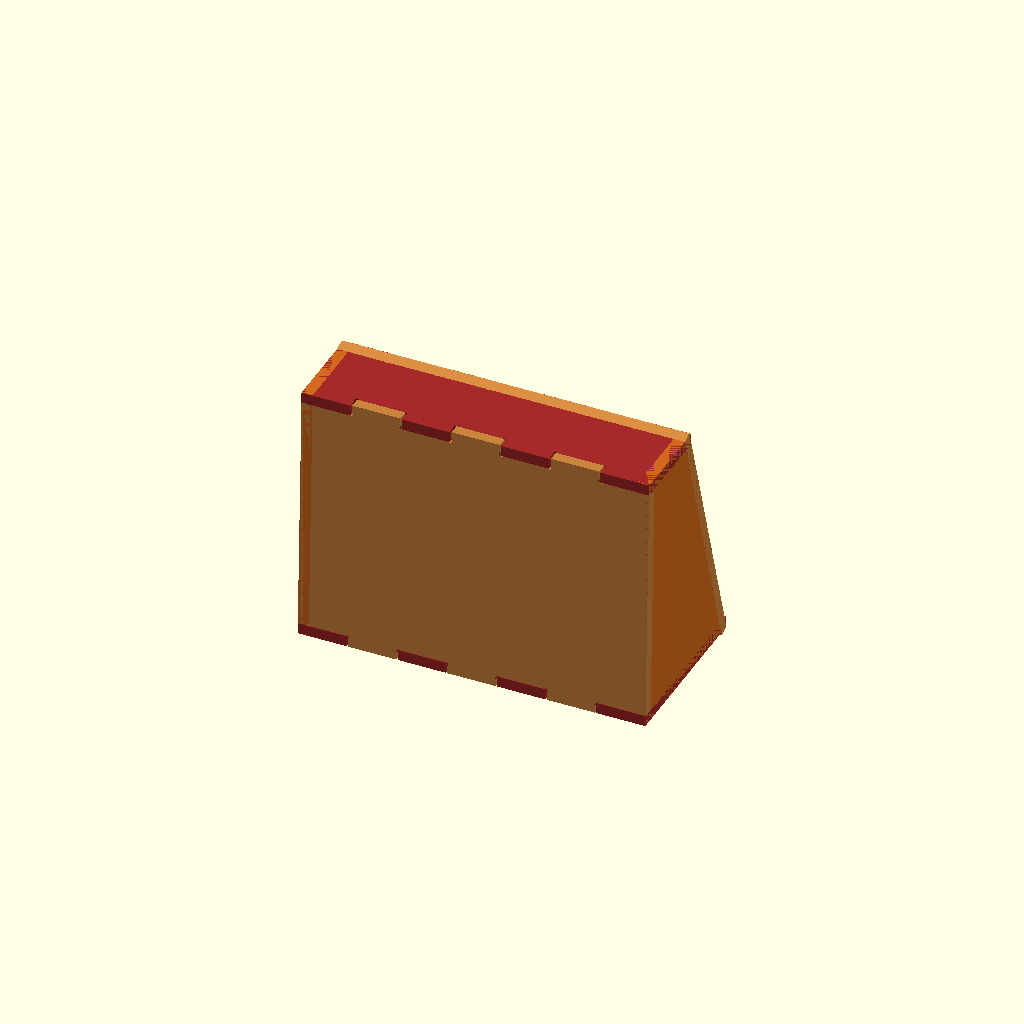
Cell 1: rendered with the file's own defaults.
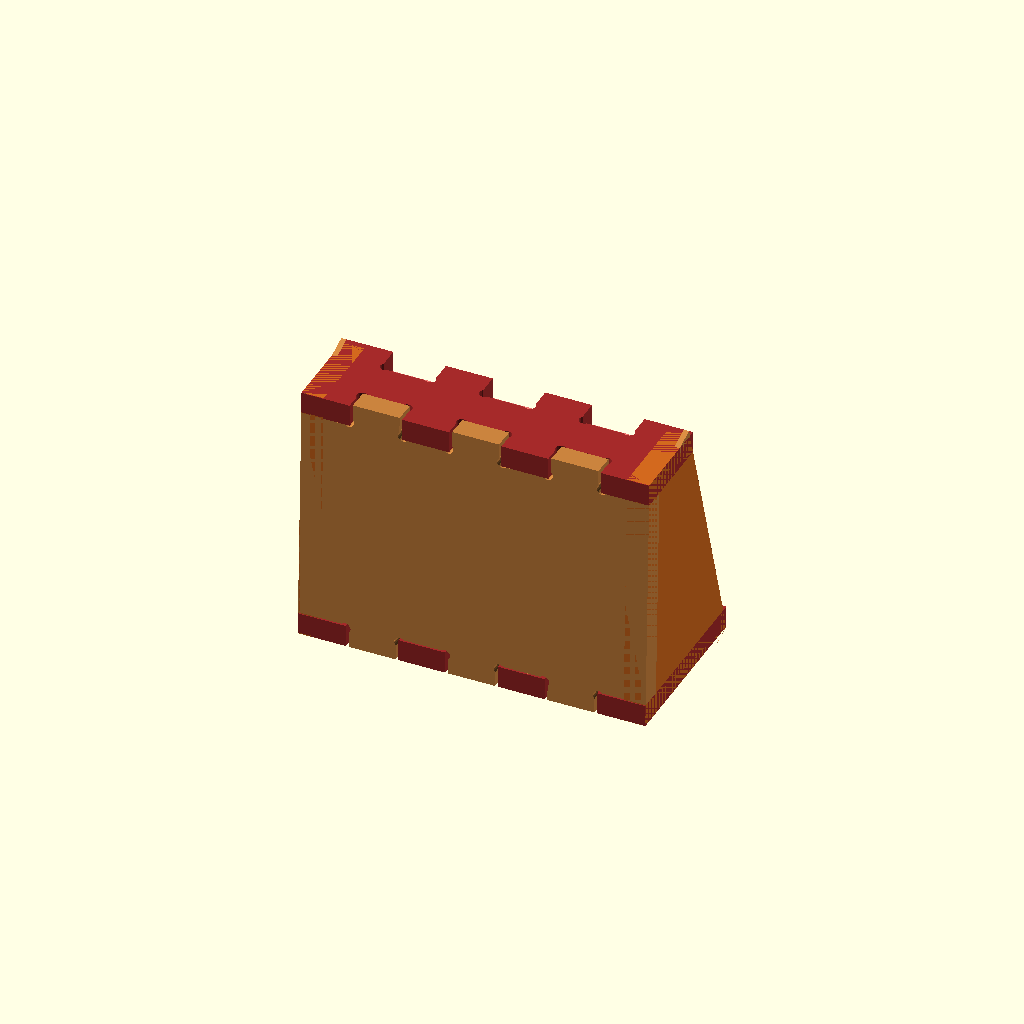
Cell 2: the same model with in = 50.8.
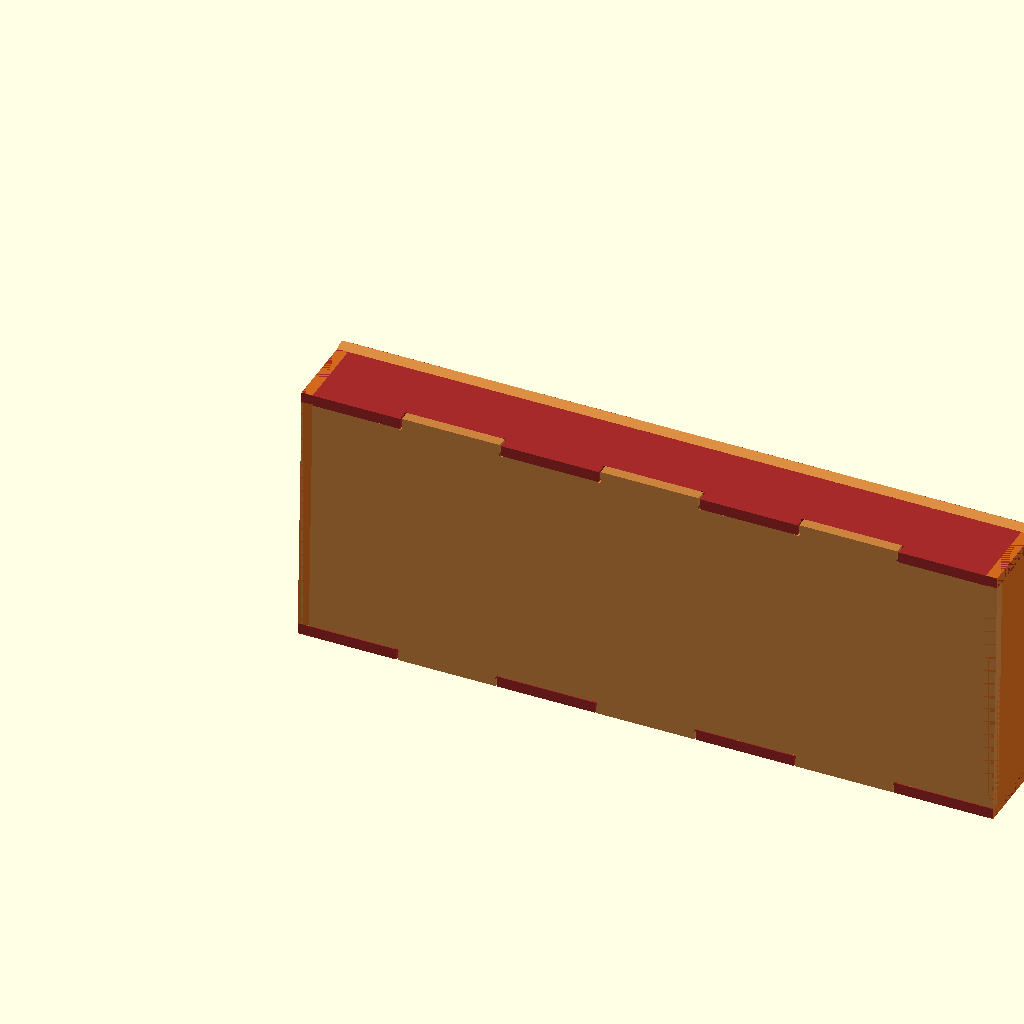
Cell 3 — width set to 800, the other parameters unchanged.
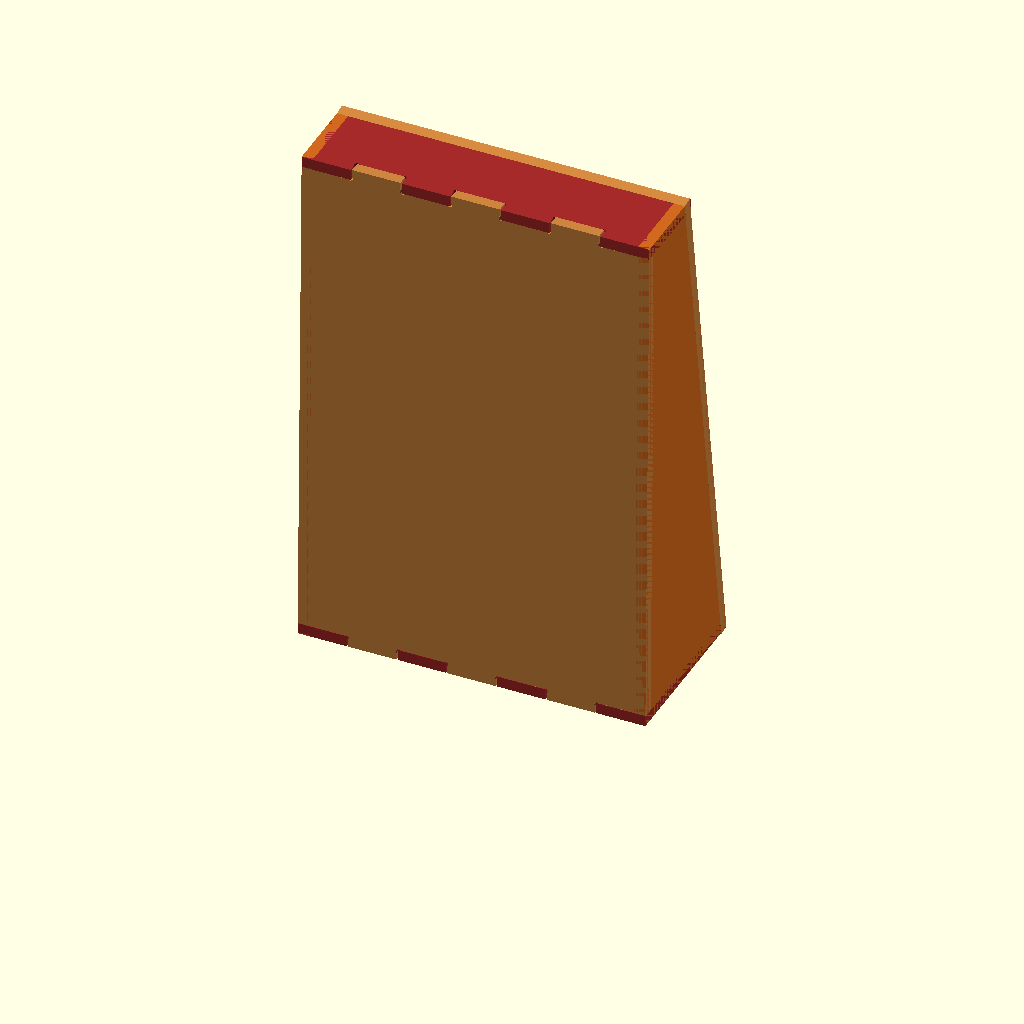
Cell 4: height = 600 (everything else at default).
One fixed orthographic camera (rotation 55°, 0°, 25°; colour scheme Cornfield) for every cell.
OpenSCAD source file speaker_box.scad:
use <joints.scad>;
pad=0.1;
zero=0.001;
in=25.4;
$fn=90;
wood=in/2;


width=400;
height=300;
bottom=200;
top=100;
back_offset=10;

front_angle=atan((bottom-top-back_offset)/height);
back_angle=atan((back_offset)/height);

front=height/cos(front_angle);
back=height/cos(back_angle);

back_extra=sin(back_angle)*wood;
front_extra=sin(front_angle)*wood;

speaker=10*in;

bit=in/4;
x_pins=3;
pintail_gap=in/16;
pintail_holes=0;
pintail_ear=bit;

module dirror_y(y=0) {
	children();
	translate([0,y])
	mirror([0,1])
	children();
}

module dirror_x(x=0) {
	children();
	translate([x,0])
	mirror([1,0])
	children();
}

module wood(h=wood) {
	linear_extrude(height=h)
	children();
}

module top() {
	difference() {
		translate([0,-back_extra])
		square([width,top+front_extra+back_extra]);

		translate([width,-pad-back_extra])
		rotate([0,0,90])
		negative_tails(width,wood+back_extra+pad,x_pins,pintail_gap,pintail_holes,pintail_ear);
		translate([width,top+front_extra+pad])
		mirror([0,1,0])
		rotate([0,0,90])
		#negative_tails(width,wood+front_extra+pad,x_pins,pintail_gap,pintail_holes,pintail_ear);
	}
}

module bottom() {
	difference() {
		square([width,bottom]);
		dirror_y(bottom)
		translate([width,-pad])
		rotate([0,0,90])
		negative_tails(width,wood+back_extra+pad,x_pins,pintail_gap,pintail_holes,pintail_ear);
	}
}

module side() {
	hull() {
		translate([back_offset,height-zero])
		square([top,zero]);
		square([bottom,zero]);
	}
}

module front() {
	difference() {
		square([width,front+front_extra]);
		translate([width/2,front/2])
		circle(d=speaker);
	}
}

module back() {
	difference() {
		square([width,back+back_extra]);
		dirror_y(back+back_extra)
		translate([width,-pad])
		rotate([0,0,90])
		negative_pins(width,wood+back_extra+pad,x_pins,pintail_gap,pintail_holes,pintail_ear);
	}
}

module assembled() {
	color("brown")
	translate([0,back_offset,height-wood])
	wood()
	top();

	color("brown")
	wood()
	bottom();

	color("chocolate")
	dirror_x(width)
	rotate([90,0,90])
	wood()
	side();

	color("peru")
	rotate([90-back_angle,0])
	translate([0,0,-wood])
	wood()
	back();

	color("peru")
	translate([0,bottom,0])
	rotate([90+front_angle,0])
	wood()
	front();
}

assembled();
Customizer parameters (derived from the source; name, type, default, range or options):
pad: number, default 0.1
zero: number, default 0.001
in: number, default 25.4
width: number, default 400
height: number, default 300
bottom: number, default 200
top: number, default 100
back_offset: number, default 10
x_pins: number, default 3
pintail_holes: number, default 0
